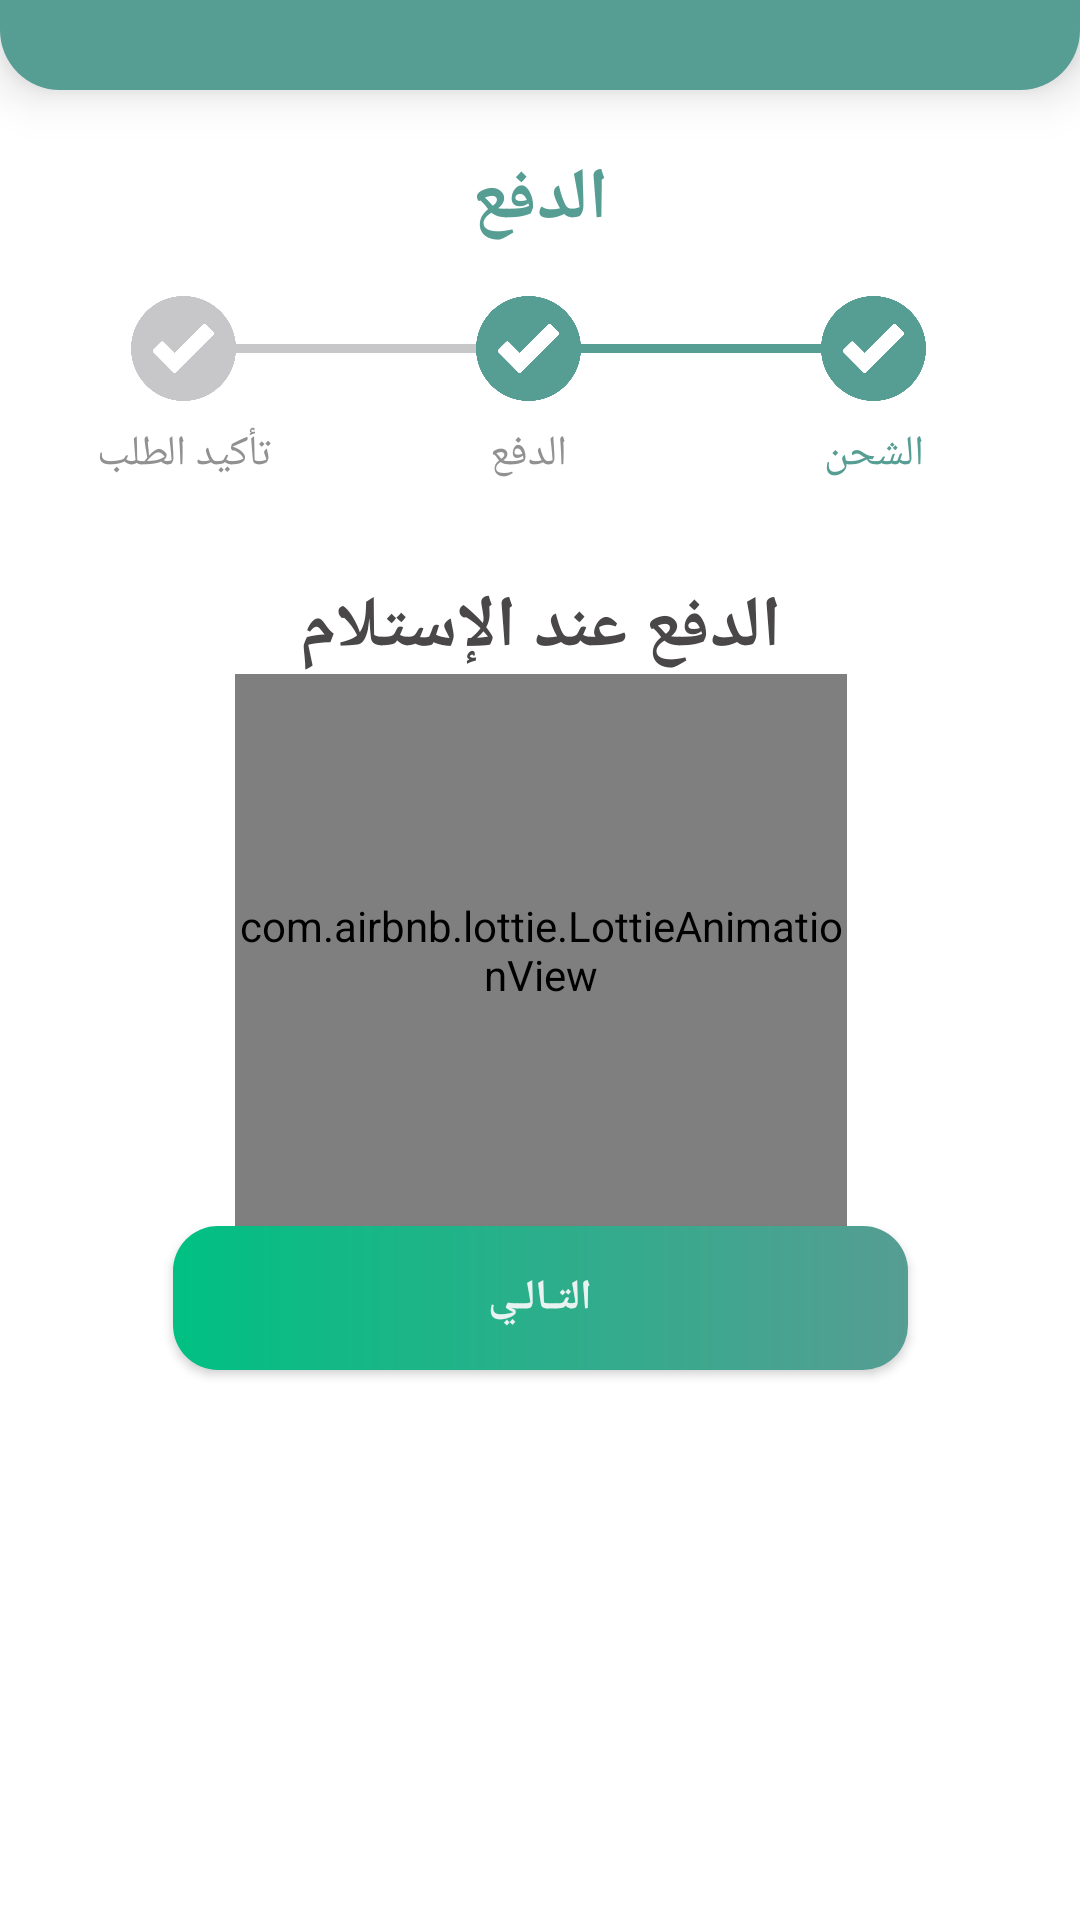

Layout XML and referenced resources for this Android screen:
<!-- AndroidManifest.xml: application theme Theme.Pharmacy -->
<!-- res/layout/activity_pay_payment.xml -->
<?xml version="1.0" encoding="utf-8"?>
<androidx.constraintlayout.widget.ConstraintLayout xmlns:android="http://schemas.android.com/apk/res/android"
    xmlns:app="http://schemas.android.com/apk/res-auto"
    xmlns:tools="http://schemas.android.com/tools"
    android:layout_width="match_parent"
    android:layout_height="match_parent"
    tools:context=".Activity.Customer.Payment">

    <androidx.constraintlayout.widget.ConstraintLayout
        android:id="@+id/constraintLayout"
        android:layout_width="match_parent"
        android:layout_height="30dp"
        android:background="@drawable/bac_main"
        android:elevation="10dp"
        android:paddingBottom="10dp"
        app:layout_constraintEnd_toEndOf="parent"
        app:layout_constraintStart_toStartOf="parent"
        app:layout_constraintTop_toTopOf="parent" />

    <TextView
        android:id="@+id/textView32"
        android:layout_width="wrap_content"
        android:layout_height="wrap_content"
        android:layout_marginTop="50dp"
        android:fontFamily="@font/monadi"
        android:text="الدفع"
        android:textColor="@color/green2"
        android:textSize="24sp"
        android:textStyle="bold"
        app:layout_constraintEnd_toEndOf="parent"
        app:layout_constraintStart_toStartOf="parent"
        app:layout_constraintTop_toTopOf="parent"
        app:layout_constraintTop_toBottomOf="@+id/constraintLayout"/>

    <androidx.constraintlayout.widget.ConstraintLayout
        android:id="@+id/cons"
        android:layout_width="wrap_content"
        android:layout_height="wrap_content"
        app:layout_constraintEnd_toEndOf="parent"
        app:layout_constraintStart_toStartOf="parent"
        app:layout_constraintTop_toBottomOf="@+id/textView32">

        <ImageView
            android:id="@+id/imageView8"
            android:layout_width="35dp"
            android:layout_height="35dp"
            android:layout_marginTop="16dp"
            android:layout_marginEnd="32dp"
            app:layout_constraintEnd_toEndOf="parent"
            app:layout_constraintTop_toTopOf="parent"
            app:srcCompat="@drawable/accept" />

        <TextView
            android:id="@+id/textView33"
            android:layout_width="wrap_content"
            android:layout_height="wrap_content"

            android:layout_marginTop="8dp"
            android:fontFamily="@font/monadi"
            android:text="الشحن"
            android:textColor="@color/green2"
            android:textSize="14sp"
            app:layout_constraintEnd_toEndOf="@+id/imageView8"
            app:layout_constraintStart_toEndOf="@+id/imageView17"
            app:layout_constraintTop_toBottomOf="@+id/imageView8" />

        <ImageView
            android:id="@+id/imageView22"
            android:layout_width="35dp"
            android:layout_height="35dp"
            android:layout_marginStart="24dp"
            app:layout_constraintBottom_toBottomOf="@+id/imageView21"
            app:layout_constraintEnd_toStartOf="@+id/imageView21"
            app:layout_constraintStart_toStartOf="parent"
            app:layout_constraintTop_toTopOf="@+id/imageView21"
            app:srcCompat="@drawable/accept_gray" />

        <TextView
            android:id="@+id/textView36"
            android:layout_width="wrap_content"
            android:layout_height="wrap_content"
            android:layout_marginTop="8dp"
            android:fontFamily="@font/monadi"
            android:text="تأكيد الطلب"
            android:textColor="@color/silver"
            android:textSize="14sp"
            app:layout_constraintEnd_toEndOf="@+id/imageView22"
            app:layout_constraintStart_toStartOf="@+id/imageView22"
            app:layout_constraintTop_toBottomOf="@+id/imageView22" />

        <ImageView
            android:id="@+id/imageView21"
            android:layout_width="80dp"
            android:layout_height="3dp"
            app:layout_constraintBottom_toBottomOf="@+id/imageView20"
            app:layout_constraintEnd_toStartOf="@+id/imageView20"
            app:layout_constraintTop_toTopOf="@+id/imageView20"
            app:srcCompat="@drawable/silver_line" />

        <TextView
            android:id="@+id/textView35"
            android:layout_width="wrap_content"
            android:layout_height="wrap_content"
            android:layout_marginTop="8dp"
            android:layout_marginBottom="16dp"
            android:fontFamily="@font/monadi"
            android:text="الدفع"
            android:textColor="@color/silver"
            android:textSize="14sp"
            app:layout_constraintBottom_toBottomOf="parent"
            app:layout_constraintEnd_toStartOf="@+id/imageView17"
            app:layout_constraintStart_toEndOf="@+id/imageView21"
            app:layout_constraintTop_toBottomOf="@+id/imageView20" />

        <ImageView
            android:id="@+id/imageView17"
            android:layout_width="80dp"
            android:layout_height="3dp"
            app:layout_constraintBottom_toBottomOf="@+id/imageView8"
            app:layout_constraintEnd_toStartOf="@+id/imageView8"
            app:layout_constraintTop_toTopOf="@+id/imageView8"
            app:srcCompat="@drawable/green2_line" />

        <ImageView
            android:id="@+id/imageView20"
            android:layout_width="35dp"
            android:layout_height="35dp"
            app:layout_constraintBottom_toBottomOf="@+id/imageView17"
            app:layout_constraintEnd_toStartOf="@+id/imageView17"
            app:layout_constraintTop_toTopOf="@+id/imageView17"
            app:srcCompat="@drawable/accept" />

    </androidx.constraintlayout.widget.ConstraintLayout>

    <TextView
        android:id="@+id/textView37"
        android:layout_width="wrap_content"
        android:layout_height="wrap_content"
        android:fontFamily="@font/monadi"
        android:text="الدفع عند الإستلام"
        android:textColor="@color/dark"
        android:textSize="24sp"
        android:textStyle="bold"
        android:layout_marginTop="16dp"
        app:layout_constraintEnd_toEndOf="parent"
        app:layout_constraintStart_toStartOf="parent"
        app:layout_constraintTop_toBottomOf="@+id/cons" />

    <com.airbnb.lottie.LottieAnimationView
        android:id="@+id/lottieAnimationView"
        android:layout_width="204dp"
        android:layout_height="184dp"
        app:layout_constraintBottom_toTopOf="@+id/btn_next"
        app:layout_constraintEnd_toEndOf="@+id/textView37"
        app:layout_constraintStart_toStartOf="@+id/textView37"
        app:layout_constraintTop_toBottomOf="@+id/textView37"
        app:lottie_autoPlay="true"
        app:lottie_cacheComposition="true"
        app:lottie_loop="true"
        app:lottie_rawRes="@raw/cards"
        app:lottie_speed="1" />

    <androidx.appcompat.widget.AppCompatButton
        android:id="@+id/btn_next"
        android:layout_width="245dp"
        android:layout_height="wrap_content"
        android:layout_marginBottom="184dp"
        android:background="@drawable/gradient_color"
        android:fontFamily="@font/monadi"
        android:text="التـالـي"
        android:textColor="@color/whitedark"
        android:textStyle="bold"
        app:layout_constraintBottom_toBottomOf="parent"
        app:layout_constraintEnd_toEndOf="parent"
        app:layout_constraintStart_toStartOf="parent"
        app:layout_constraintTop_toBottomOf="@+id/lottieAnimationView"
        tools:textSize="18sp" />

</androidx.constraintlayout.widget.ConstraintLayout>
<!-- resources referenced by this layout -->
<resources>
  <color name="dark">#494747</color>
  <color name="green2">#569D93</color>
  <color name="silver">#919191</color>
  <color name="whitedark">#E8F3F1</color>
  <!-- drawable accept: png bitmap (drawable, 30647 bytes) -->
  <!-- drawable accept_gray: png bitmap (drawable, 29645 bytes) -->
  <!-- drawable bac_main (drawable) -->
  <?xml version="1.0" encoding="utf-8"?>
  <selector xmlns:android="http://schemas.android.com/apk/res/android">
      <item>
          <shape android:shape="rectangle">
              <solid android:color="@color/green2"/>
              <corners android:bottomLeftRadius="20dp"  android:bottomRightRadius="20dp"/>
          </shape>
      </item>
  </selector>
  <!-- drawable gradient_color (drawable) -->
  <?xml version="1.0" encoding="utf-8"?>
  <shape xmlns:android="http://schemas.android.com/apk/res/android">
  
      <corners android:radius="15dp"/>
      <gradient
          android:type="linear"
          android:angle="0"
          android:startColor="#00c082"
          android:endColor="#569D93">
  
      </gradient>
  </shape>
  <!-- drawable green2_line (drawable) -->
  <?xml version="1.0" encoding="utf-8"?>
  <shape xmlns:android="http://schemas.android.com/apk/res/android">
      <size android:width="1dp"/>
      <solid android:color="@color/green2" />
  </shape>
  <!-- drawable silver_line (drawable) -->
  <?xml version="1.0" encoding="utf-8"?>
  <shape xmlns:android="http://schemas.android.com/apk/res/android">
      <size
          android:width="1dp"/>
      <solid android:color="@color/gray" />
  </shape>
  <style name="Theme.Pharmacy" parent="Theme.MaterialComponents.DayNight.DarkActionBar">
          
          <item name="colorPrimary">@color/purple_500</item>
          <item name="colorPrimaryVariant">@color/purple_700</item>
          <item name="colorOnPrimary">@color/white</item>
          
          <item name="colorSecondary">@color/teal_200</item>
          <item name="colorSecondaryVariant">@color/teal_700</item>
          <item name="colorOnSecondary">@color/dark</item>
          
          <item name="android:statusBarColor">@color/green2</item>
          
          <item name="boxStrokeColor">@color/green1</item>
  
      </style>
  <color name="gray">#C7C6C8</color>
  <color name="purple_500">#FF6200EE</color>
  <color name="purple_700">#FF3700B3</color>
  <color name="white">#FFFFFFFF</color>
  <color name="teal_200">#FF03DAC5</color>
  <color name="teal_700">#FF018786</color>
  <color name="green1">#00C9B7</color>
</resources>
